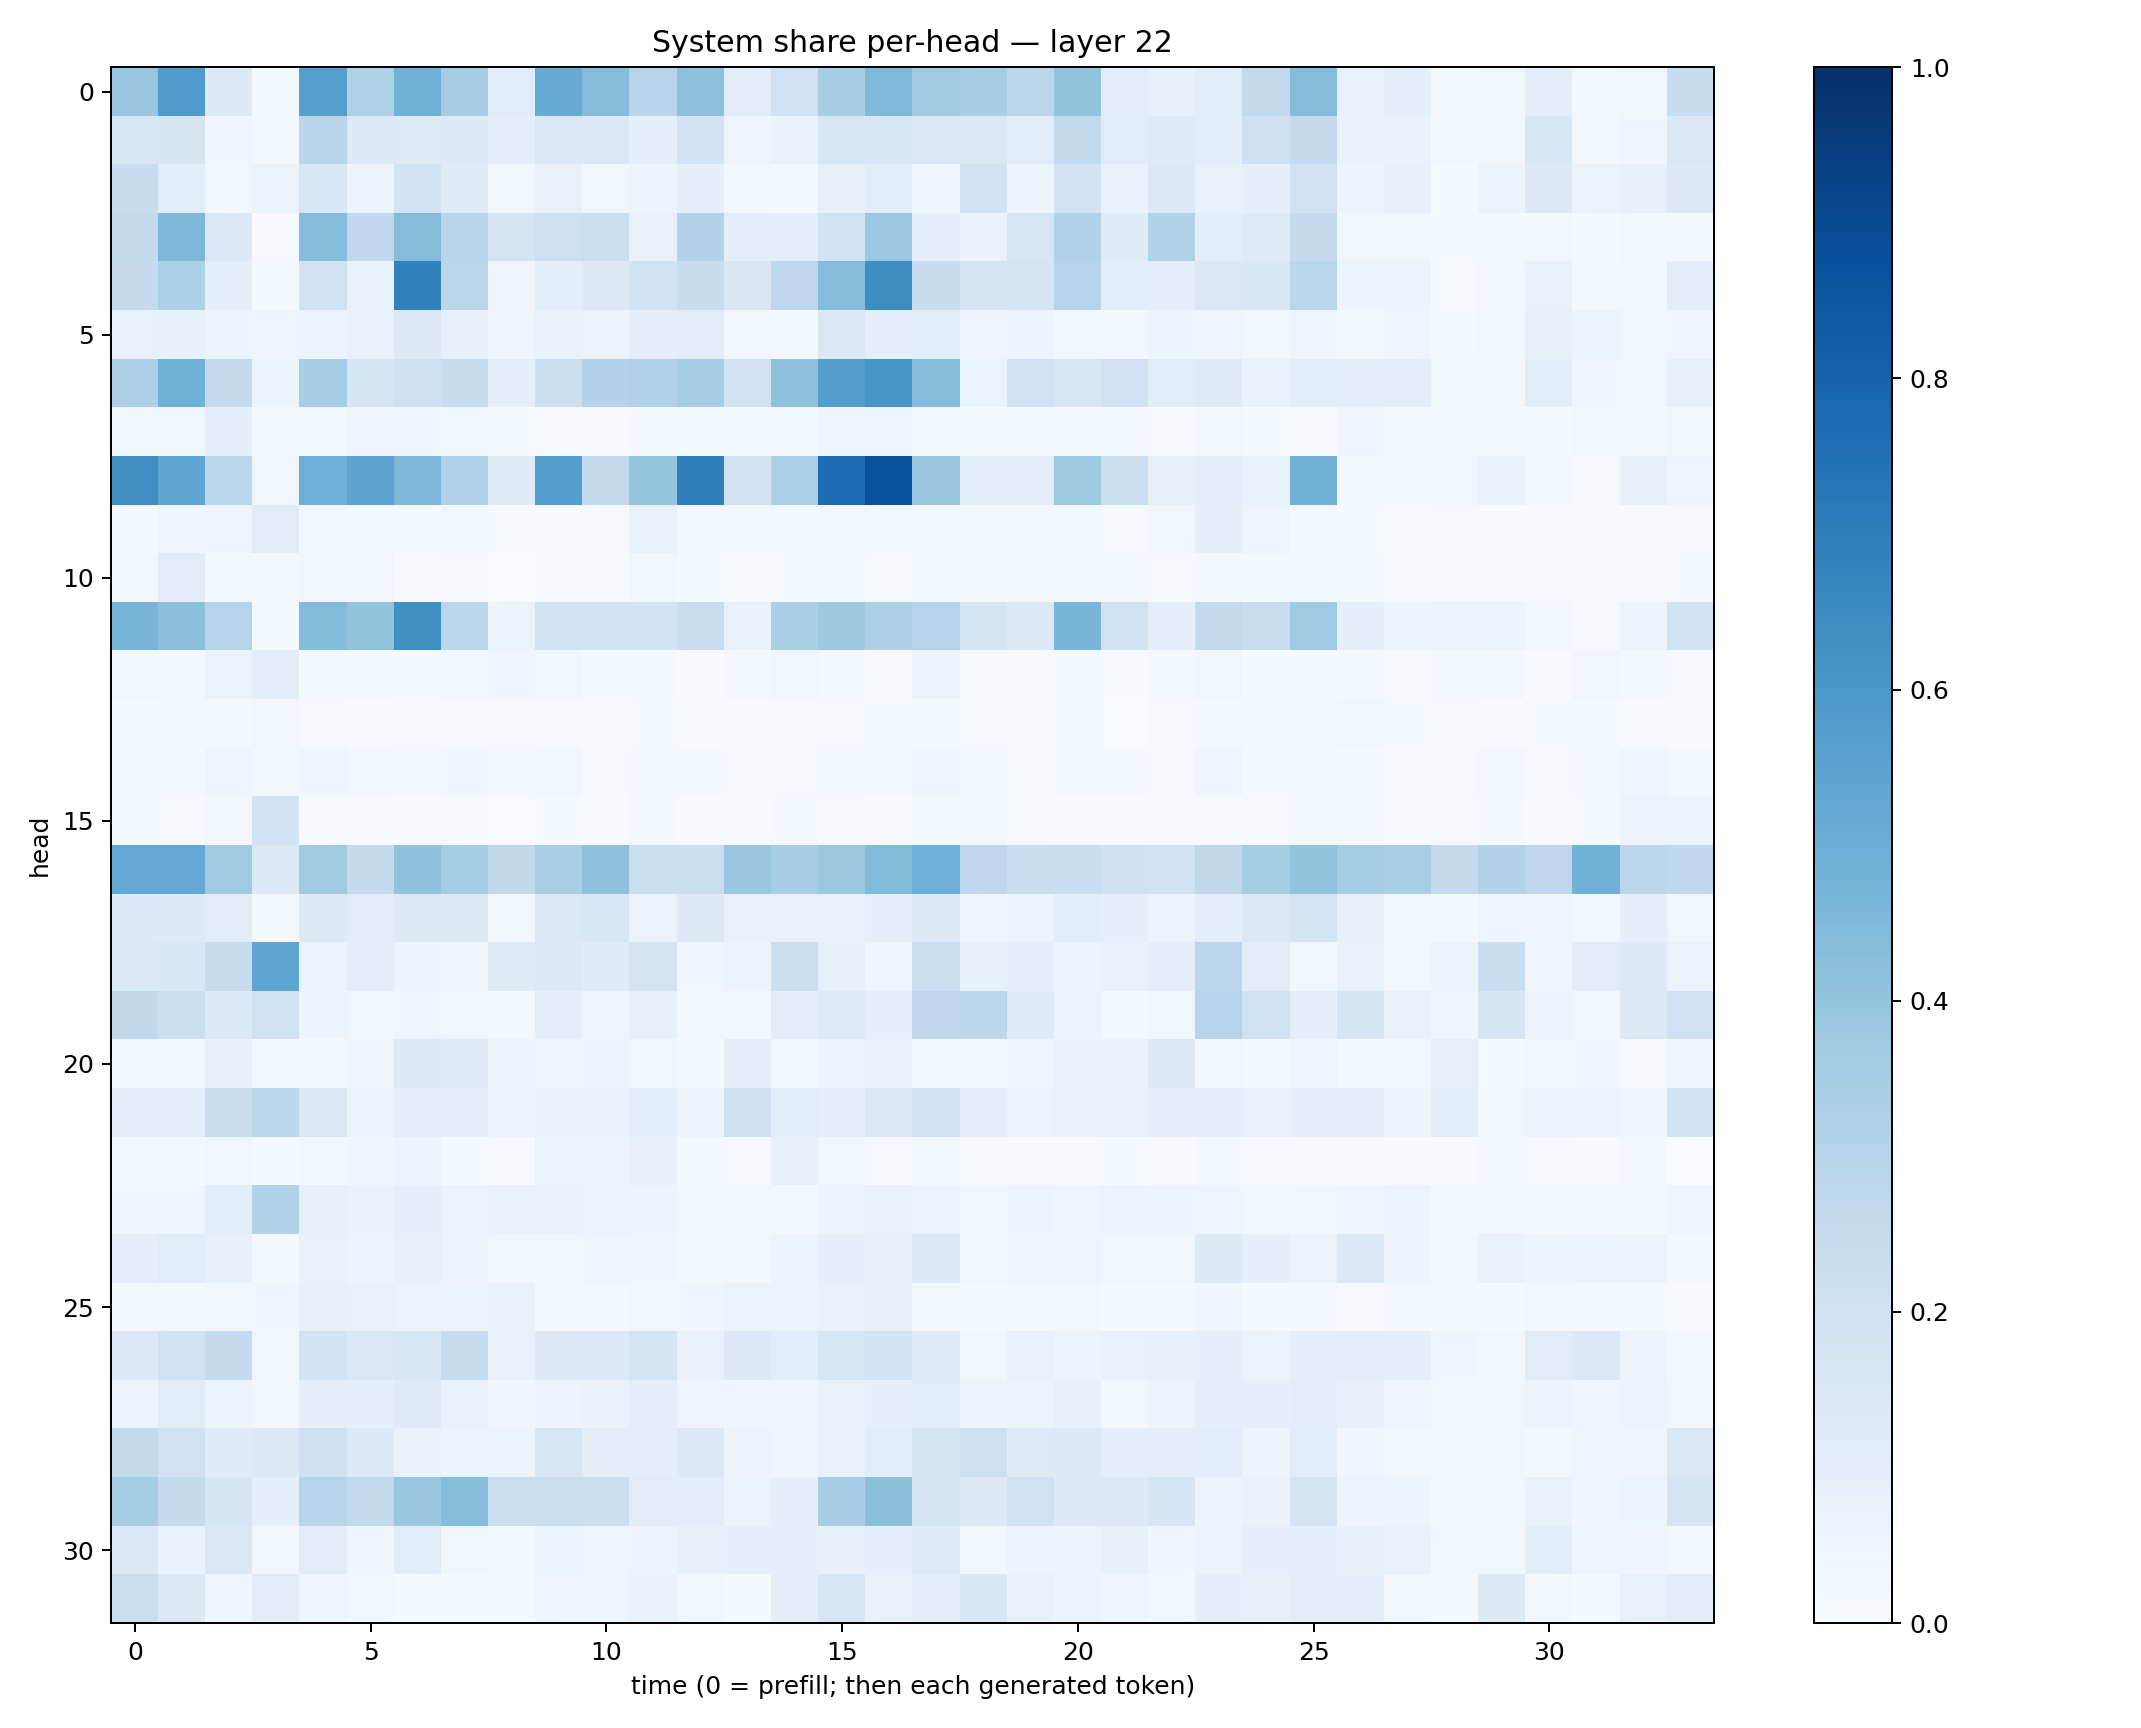

The table this chart was drawn from, first rows:
0.3839025, 0.5821566, 0.12527536, 0.022539137, 0.5643608, 0.3231035, 0.49111438, 0.34952053, 0.11475898, 0.51148856, 0.43481463, 0.29566458, 0.4142163, 0.11229214, 0.20045859, 0.34620363, 0.4453564, 0.3609665, 0.341735, 0.28328574, 0.40085146, 0.11243857, 0.082649045, 0.11454483
0.1633, 0.1713, 0.04355, 0.0273, 0.2898, 0.1358, 0.1249, 0.1354, 0.09505, 0.1476, 0.1425, 0.09035, 0.1801, 0.04689, 0.06833, 0.1567, 0.1594, 0.1407, 0.142, 0.1162, 0.2579, 0.116, 0.1248, 0.1085
0.2375, 0.1088, 0.03623, 0.06545, 0.1595, 0.05913, 0.184, 0.1185, 0.0329, 0.07215, 0.0328, 0.05127, 0.09238, 0.02846, 0.01844, 0.08336, 0.1148, 0.04686, 0.1893, 0.05248, 0.1886, 0.06721, 0.1406, 0.07636
0.2596, 0.4547, 0.1397, 0.01141, 0.4318, 0.2685, 0.4374, 0.2926, 0.1792, 0.2116, 0.224, 0.0778, 0.3064, 0.09562, 0.0991, 0.1926, 0.3794, 0.08903, 0.0679, 0.1609, 0.3105, 0.1176, 0.3102, 0.1076
0.2535, 0.3315, 0.0936, 0.01966, 0.1887, 0.06864, 0.6867, 0.2824, 0.04713, 0.1073, 0.1274, 0.1846, 0.238, 0.1485, 0.2764, 0.4346, 0.6415, 0.2367, 0.175, 0.179, 0.3018, 0.1058, 0.09715, 0.1471
0.07742, 0.07834, 0.0536, 0.0475, 0.05312, 0.07229, 0.1285, 0.08095, 0.0451, 0.06711, 0.06601, 0.09768, 0.1031, 0.0262, 0.02325, 0.143, 0.09295, 0.106, 0.04791, 0.05201, 0.03581, 0.02955, 0.05332, 0.0471
0.3279, 0.4845, 0.2532, 0.05901, 0.347, 0.1685, 0.2036, 0.2417, 0.09799, 0.2149, 0.3055, 0.3193, 0.3513, 0.1912, 0.4126, 0.5702, 0.6078, 0.431, 0.06355, 0.2019, 0.1612, 0.2, 0.1166, 0.1245
0.03184, 0.03192, 0.08751, 0.02516, 0.02005, 0.04825, 0.04229, 0.03723, 0.01483, 0.005745, 0.007135, 0.0168, 0.01259, 0.01209, 0.02233, 0.04569, 0.04355, 0.02831, 0.01253, 0.01683, 0.01715, 0.02094, 0.01133, 0.02953
0.6387, 0.5366, 0.2865, 0.03334, 0.4979, 0.5391, 0.454, 0.3229, 0.1225, 0.5668, 0.2589, 0.3981, 0.6956, 0.1902, 0.3337, 0.768, 0.8696, 0.3842, 0.08717, 0.0994, 0.374, 0.2252, 0.08169, 0.1022
0.0183, 0.04396, 0.04889, 0.1124, 0.02562, 0.02939, 0.01857, 0.03851, 0.006393, 0.005524, 0.01078, 0.07657, 0.02581, 0.01787, 0.02633, 0.02838, 0.02695, 0.01775, 0.01677, 0.02801, 0.02277, 0.00914, 0.03728, 0.09245
0.03175, 0.1095, 0.03055, 0.01583, 0.03769, 0.03396, 0.008897, 0.01031, 0.003099, 0.007379, 0.005497, 0.03882, 0.01422, 0.004913, 0.01369, 0.01739, 0.01085, 0.01627, 0.02047, 0.0203, 0.01334, 0.01864, 0.009486, 0.02172
0.4678, 0.4216, 0.3006, 0.019, 0.4389, 0.3987, 0.6362, 0.2789, 0.06515, 0.1922, 0.1922, 0.1907, 0.231, 0.07408, 0.3394, 0.3756, 0.3264, 0.2976, 0.1661, 0.1281, 0.4663, 0.1985, 0.101, 0.2593
0.03454, 0.02912, 0.06502, 0.0994, 0.01904, 0.01728, 0.0125, 0.02548, 0.04591, 0.03769, 0.01276, 0.02266, 0.007311, 0.0166, 0.03463, 0.02223, 0.009952, 0.05792, 0.01116, 0.006494, 0.01376, 0.007388, 0.01807, 0.03812
0.01836, 0.01683, 0.02335, 0.03256, 0.008563, 0.006502, 0.009274, 0.007909, 0.01134, 0.008885, 0.006145, 0.01179, 0.004007, 0.004584, 0.01016, 0.01004, 0.01461, 0.01204, 0.008057, 0.008561, 0.01242, 0.003851, 0.0102, 0.02317
0.01819, 0.01619, 0.04933, 0.02927, 0.04007, 0.0288, 0.02251, 0.04125, 0.0223, 0.03898, 0.01019, 0.02145, 0.01795, 0.01062, 0.01125, 0.0218, 0.01748, 0.04678, 0.0189, 0.01009, 0.02023, 0.01721, 0.01143, 0.04001
0.01719, 0.008377, 0.0287, 0.1812, 0.00588, 0.007149, 0.006547, 0.009617, 0.0035, 0.01194, 0.005957, 0.01817, 0.006321, 0.006941, 0.02051, 0.009617, 0.006563, 0.0206, 0.02591, 0.008425, 0.006551, 0.006471, 0.004838, 0.005939
0.5207, 0.5199, 0.3603, 0.1273, 0.3675, 0.2605, 0.4042, 0.3516, 0.2734, 0.3367, 0.4135, 0.2206, 0.2226, 0.3892, 0.3467, 0.3766, 0.4376, 0.4944, 0.2773, 0.2307, 0.2331, 0.2072, 0.203, 0.2716
0.1357, 0.13, 0.1102, 0.01987, 0.13, 0.1121, 0.1301, 0.1272, 0.02976, 0.1484, 0.1597, 0.06269, 0.1284, 0.07102, 0.0682, 0.0695, 0.09066, 0.1256, 0.03983, 0.05092, 0.1062, 0.09339, 0.05464, 0.09576
0.1441, 0.153, 0.2404, 0.5361, 0.06543, 0.1046, 0.05149, 0.04165, 0.1182, 0.1372, 0.1177, 0.1787, 0.04566, 0.05995, 0.2178, 0.08566, 0.04627, 0.2153, 0.08375, 0.09818, 0.05093, 0.07426, 0.1003, 0.2813
0.271, 0.222, 0.1381, 0.2023, 0.05991, 0.03894, 0.04211, 0.03571, 0.0192, 0.09851, 0.04856, 0.08489, 0.02537, 0.0297, 0.1034, 0.1213, 0.09136, 0.2736, 0.2801, 0.1202, 0.05318, 0.01819, 0.0371, 0.2973
0.02769, 0.02907, 0.08394, 0.02158, 0.01987, 0.03998, 0.1289, 0.1173, 0.06244, 0.04793, 0.06125, 0.03619, 0.01624, 0.09259, 0.03414, 0.06183, 0.07729, 0.03072, 0.02309, 0.04623, 0.06913, 0.06756, 0.1283, 0.03339
0.08635, 0.09857, 0.2266, 0.2807, 0.1441, 0.0642, 0.09475, 0.09099, 0.05996, 0.06742, 0.06908, 0.1068, 0.05531, 0.2106, 0.1087, 0.0921, 0.1446, 0.1994, 0.09757, 0.06357, 0.07583, 0.07775, 0.09426, 0.08878
0.01934, 0.0178, 0.03795, 0.01479, 0.02807, 0.04672, 0.05957, 0.01195, 0.01065, 0.06513, 0.05816, 0.08082, 0.02252, 0.008675, 0.08223, 0.03543, 0.009916, 0.02793, 0.004714, 0.005539, 0.005061, 0.01432, 0.005544, 0.02164
0.04668, 0.03947, 0.1065, 0.3115, 0.07891, 0.06765, 0.08934, 0.05347, 0.07513, 0.06862, 0.06261, 0.0602, 0.03174, 0.02458, 0.02663, 0.05511, 0.07738, 0.06627, 0.03564, 0.06119, 0.0443, 0.06244, 0.05279, 0.05031
0.08607, 0.1159, 0.08528, 0.0205, 0.07403, 0.05415, 0.08425, 0.05789, 0.03492, 0.03219, 0.0415, 0.04177, 0.03033, 0.0239, 0.05972, 0.08986, 0.07854, 0.1281, 0.02703, 0.05061, 0.04745, 0.03719, 0.03218, 0.1314
0.02506, 0.03111, 0.03566, 0.04277, 0.07992, 0.0756, 0.06508, 0.06407, 0.07246, 0.02825, 0.01933, 0.03327, 0.04591, 0.06569, 0.06493, 0.07606, 0.08164, 0.0376, 0.01214, 0.02284, 0.02711, 0.01413, 0.02085, 0.04101
0.1379, 0.1957, 0.2535, 0.0383, 0.1834, 0.1416, 0.156, 0.2357, 0.07462, 0.1281, 0.1361, 0.175, 0.07601, 0.1324, 0.1093, 0.1589, 0.1868, 0.1205, 0.03269, 0.0727, 0.05944, 0.07326, 0.08288, 0.08741
0.05841, 0.1141, 0.05941, 0.03463, 0.09484, 0.08685, 0.124, 0.07682, 0.0445, 0.05845, 0.06898, 0.09705, 0.05021, 0.04422, 0.04403, 0.06843, 0.08668, 0.1156, 0.05623, 0.06374, 0.08531, 0.02898, 0.05247, 0.08613
0.2594, 0.201, 0.1182, 0.1307, 0.2058, 0.1357, 0.0682, 0.05354, 0.06188, 0.1583, 0.104, 0.09884, 0.1406, 0.05469, 0.0453, 0.07463, 0.1169, 0.1796, 0.2129, 0.1246, 0.1271, 0.0991, 0.09962, 0.107
0.3552, 0.2569, 0.1663, 0.08598, 0.2941, 0.2638, 0.3859, 0.4317, 0.2228, 0.2212, 0.2179, 0.113, 0.1041, 0.06271, 0.09239, 0.3439, 0.4244, 0.1761, 0.1284, 0.1968, 0.1313, 0.1294, 0.1711, 0.0611
0.1455, 0.06989, 0.1461, 0.0331, 0.1122, 0.04468, 0.1138, 0.03693, 0.01783, 0.05997, 0.04789, 0.05146, 0.08121, 0.08739, 0.08652, 0.07979, 0.09246, 0.1246, 0.03058, 0.05933, 0.05405, 0.07894, 0.04065, 0.06296
0.2229, 0.1385, 0.04552, 0.1096, 0.04045, 0.02983, 0.01526, 0.01444, 0.01666, 0.04808, 0.0471, 0.06999, 0.03498, 0.02195, 0.09477, 0.1594, 0.07669, 0.1013, 0.1544, 0.07432, 0.06234, 0.04228, 0.02726, 0.09143
